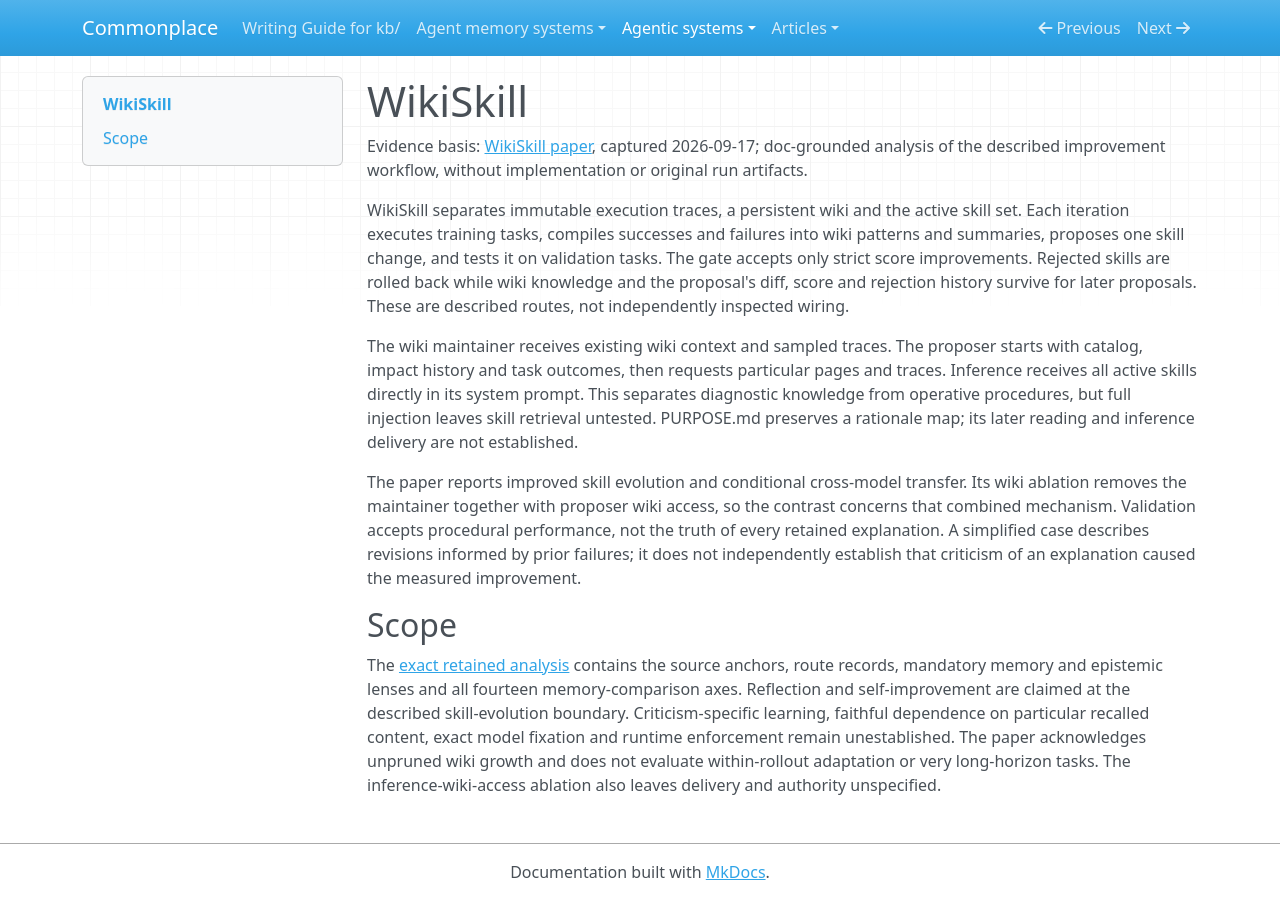

repository: zby/commonplace · page: agentic-systems/reviews-archive/wikiskill/index.html · generator: mkdocs

---
type: types/note.md
description: "WikiSkill's persistent wiki and reversible skill updates, with paper-only evidence and performance-gate limits."
generated-by: analyse-agentic-system
analysis-run: AAS-2026-09-25-wikiskill-01
source-identity: https://arxiv.org/abs/2608.27454
reviewed-revision: "sha256:c093e240375e9780468edca9aa91aefecb8714ebdbef40810316644d9b2822d0"
analysis-result: kb/agentic-systems/reports/retained-archive/AAS-2026-09-25-wikiskill-01/result.md
analysis-result-sha256: b95421f94915a868aade71c3084eb2ecdc2ebff87fd69b263a6d66e2b93da269
---

# WikiSkill

Evidence basis: [WikiSkill paper](https://arxiv.org/abs/2608.27454), captured 2026-09-17; doc-grounded analysis of the described improvement workflow, without implementation or original run artifacts.

WikiSkill separates immutable execution traces, a persistent wiki and the active skill set. Each iteration executes training tasks, compiles successes and failures into wiki patterns and summaries, proposes one skill change, and tests it on validation tasks. The gate accepts only strict score improvements. Rejected skills are rolled back while wiki knowledge and the proposal's diff, score and rejection history survive for later proposals. These are described routes, not independently inspected wiring.

The wiki maintainer receives existing wiki context and sampled traces. The proposer starts with catalog, impact history and task outcomes, then requests particular pages and traces. Inference receives all active skills directly in its system prompt. This separates diagnostic knowledge from operative procedures, but full injection leaves skill retrieval untested. PURPOSE.md preserves a rationale map; its later reading and inference delivery are not established.

The paper reports improved skill evolution and conditional cross-model transfer. Its wiki ablation removes the maintainer together with proposer wiki access, so the contrast concerns that combined mechanism. Validation accepts procedural performance, not the truth of every retained explanation. A simplified case describes revisions informed by prior failures; it does not independently establish that criticism of an explanation caused the measured improvement.

## Scope

The [exact retained analysis](../reports/retained-archive/AAS-2026-09-25-wikiskill-01/result.md) contains the source anchors, route records, mandatory memory and epistemic lenses and all fourteen memory-comparison axes. Reflection and self-improvement are claimed at the described skill-evolution boundary. Criticism-specific learning, faithful dependence on particular recalled content, exact model fixation and runtime enforcement remain unestablished. The paper acknowledges unpruned wiki growth and does not evaluate within-rollout adaptation or very long-horizon tasks. The inference-wiki-access ablation also leaves delivery and authority unspecified.
